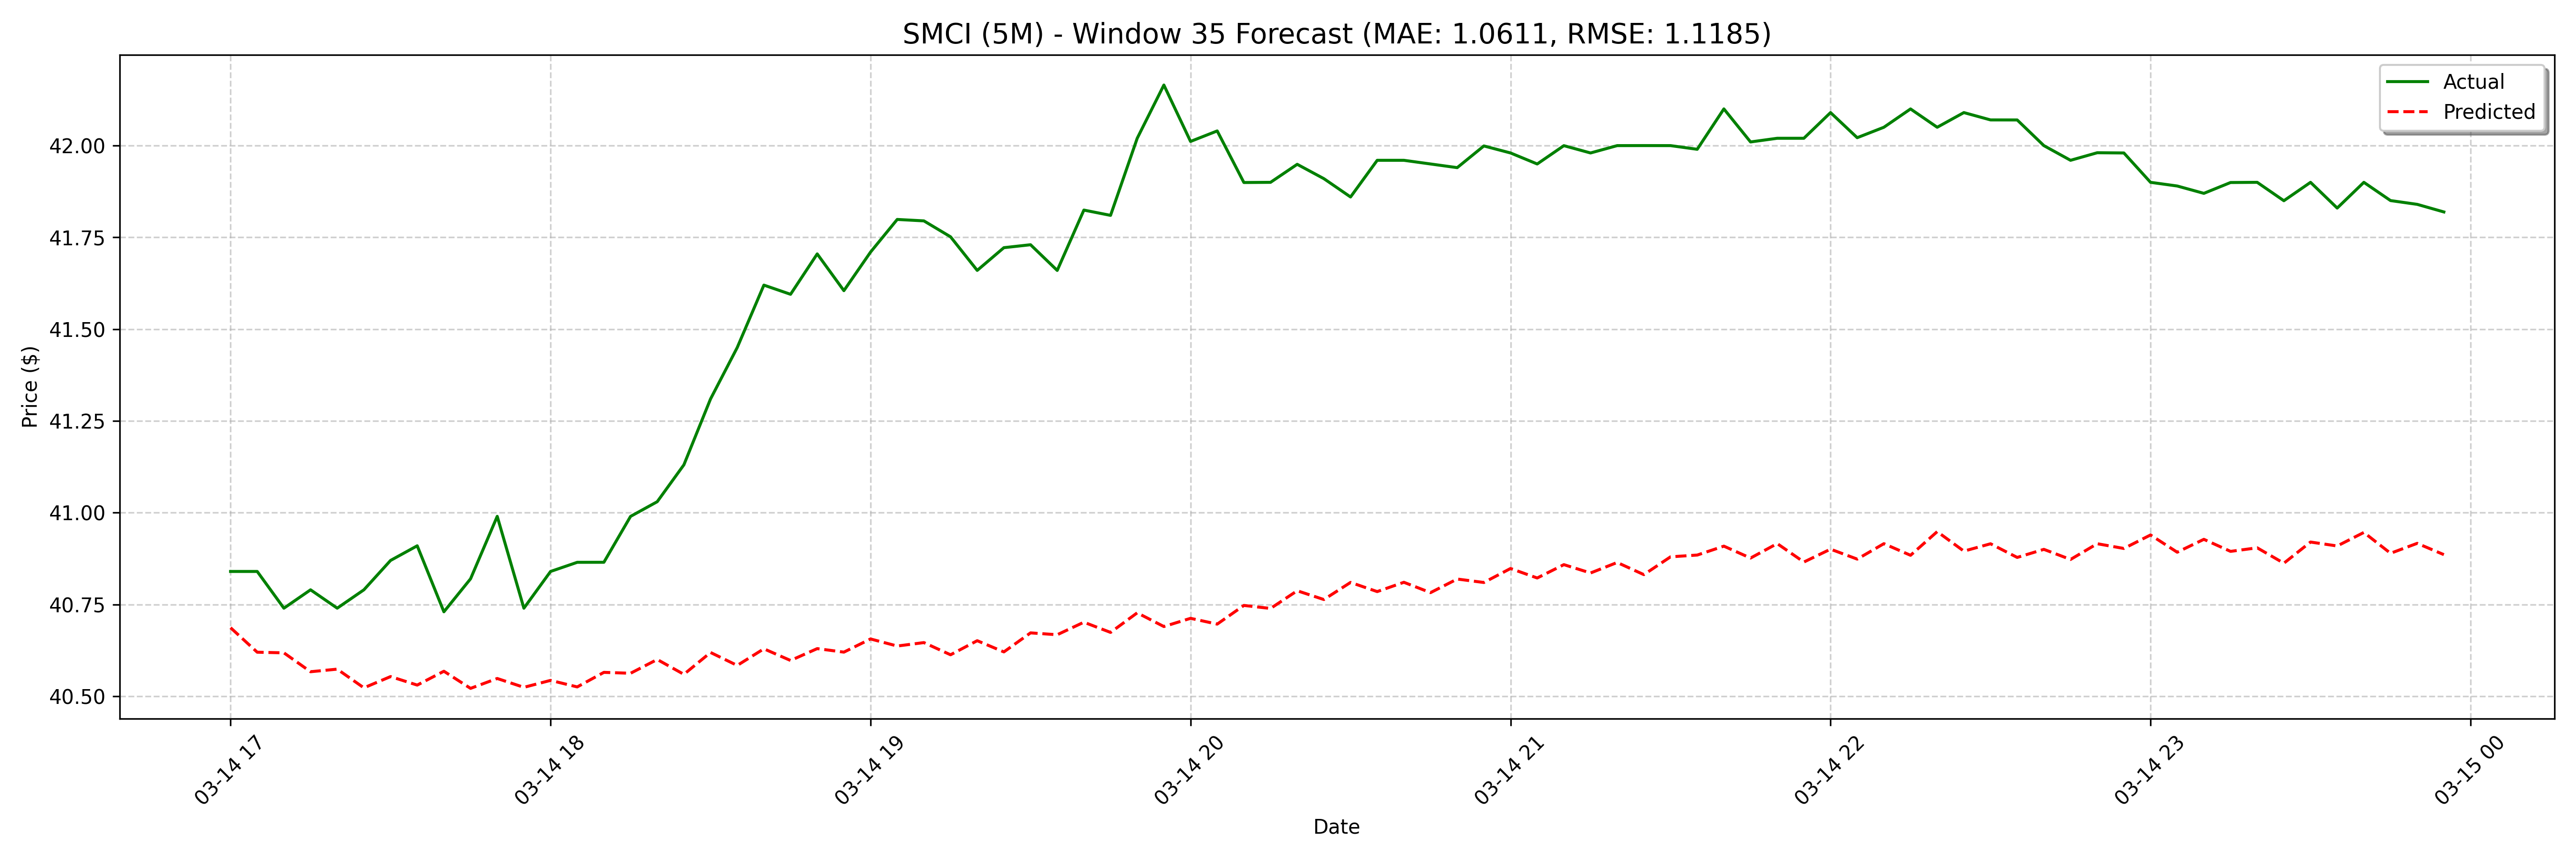

Values plotted in this chart, from the file beside it:
date, actual, forecast
2025-03-14 17:00:00, 40.84, 40.69
2025-03-14 17:05:00, 40.84, 40.62
2025-03-14 17:10:00, 40.74, 40.62
2025-03-14 17:15:00, 40.79, 40.57
2025-03-14 17:20:00, 40.74, 40.57
2025-03-14 17:25:00, 40.79, 40.52
2025-03-14 17:30:00, 40.87, 40.55
2025-03-14 17:35:00, 40.91, 40.53
2025-03-14 17:40:00, 40.73, 40.57
2025-03-14 17:45:00, 40.82, 40.52
2025-03-14 17:50:00, 40.99, 40.55
2025-03-14 17:55:00, 40.74, 40.52
2025-03-14 18:00:00, 40.84, 40.54
2025-03-14 18:05:00, 40.86, 40.53
2025-03-14 18:10:00, 40.87, 40.57
2025-03-14 18:15:00, 40.99, 40.56
2025-03-14 18:20:00, 41.03, 40.6
2025-03-14 18:25:00, 41.13, 40.56
2025-03-14 18:30:00, 41.31, 40.62
2025-03-14 18:35:00, 41.45, 40.58
2025-03-14 18:40:00, 41.62, 40.63
2025-03-14 18:45:00, 41.6, 40.6
2025-03-14 18:50:00, 41.71, 40.63
2025-03-14 18:55:00, 41.6, 40.62
2025-03-14 19:00:00, 41.71, 40.66
2025-03-14 19:05:00, 41.8, 40.64
2025-03-14 19:10:00, 41.79, 40.65
2025-03-14 19:15:00, 41.75, 40.61
2025-03-14 19:20:00, 41.66, 40.65
2025-03-14 19:25:00, 41.72, 40.62
2025-03-14 19:30:00, 41.73, 40.67
2025-03-14 19:35:00, 41.66, 40.67
2025-03-14 19:40:00, 41.82, 40.7
2025-03-14 19:45:00, 41.81, 40.67
2025-03-14 19:50:00, 42.02, 40.73
2025-03-14 19:55:00, 42.17, 40.69
2025-03-14 20:00:00, 42.01, 40.71
2025-03-14 20:05:00, 42.04, 40.7
2025-03-14 20:10:00, 41.9, 40.75
2025-03-14 20:15:00, 41.9, 40.74
2025-03-14 20:20:00, 41.95, 40.79
2025-03-14 20:25:00, 41.91, 40.76
2025-03-14 20:30:00, 41.86, 40.81
2025-03-14 20:35:00, 41.96, 40.79
2025-03-14 20:40:00, 41.96, 40.81
2025-03-14 20:45:00, 41.95, 40.78
2025-03-14 20:50:00, 41.94, 40.82
2025-03-14 20:55:00, 42, 40.81
2025-03-14 21:00:00, 41.98, 40.85
2025-03-14 21:05:00, 41.95, 40.82
2025-03-14 21:10:00, 42, 40.86
2025-03-14 21:15:00, 41.98, 40.84
2025-03-14 21:20:00, 42.0, 40.86
2025-03-14 21:25:00, 42, 40.83
2025-03-14 21:30:00, 42.0, 40.88
2025-03-14 21:35:00, 41.99, 40.88
2025-03-14 21:40:00, 42.1, 40.91
2025-03-14 21:45:00, 42.01, 40.88
2025-03-14 21:50:00, 42.02, 40.92
2025-03-14 21:55:00, 42.02, 40.87
... 68 more rows
